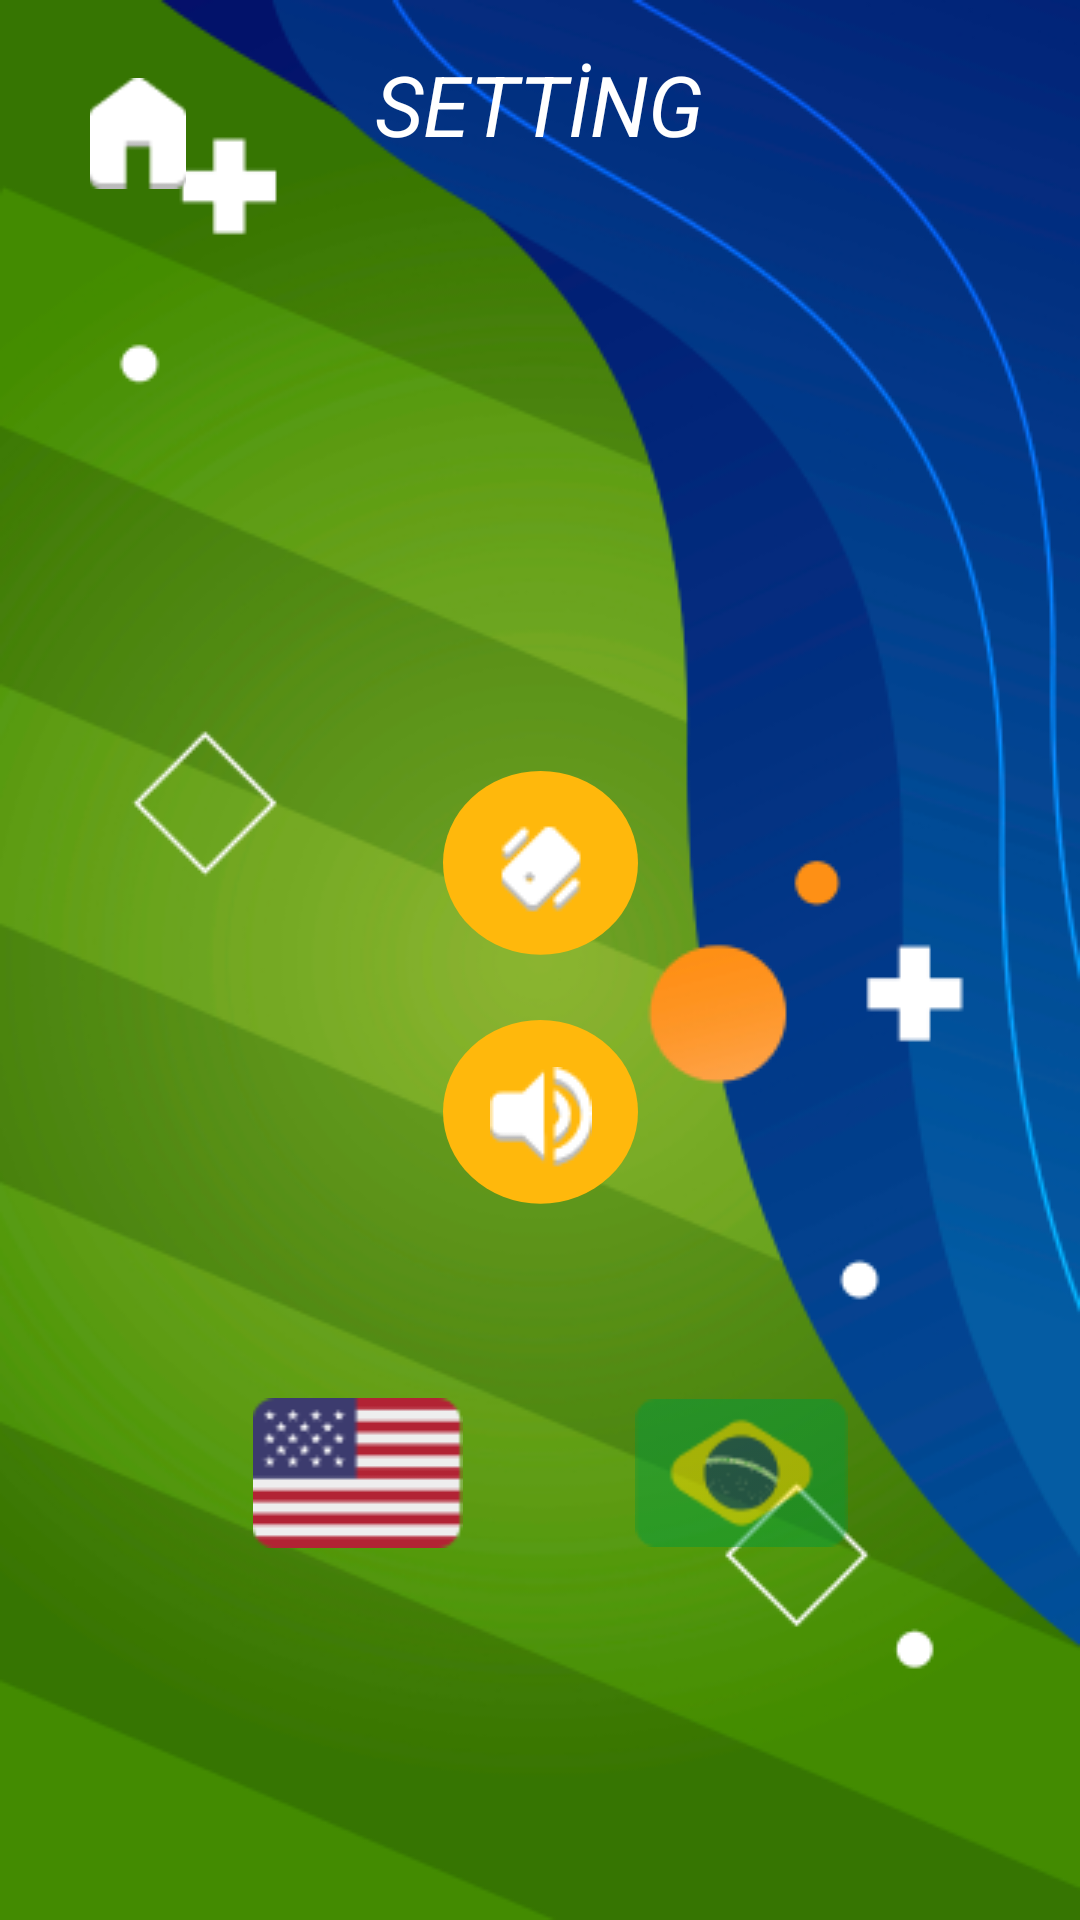

Write the Android layout XML for this screen, with the resource values it uses.
<!-- AndroidManifest.xml: application theme Theme.Footstone -->
<!-- res/layout/activity_setting.xml -->
<?xml version="1.0" encoding="utf-8"?>
<androidx.constraintlayout.widget.ConstraintLayout xmlns:android="http://schemas.android.com/apk/res/android"
    xmlns:app="http://schemas.android.com/apk/res-auto"
    xmlns:tools="http://schemas.android.com/tools"
    android:layout_width="match_parent"
    android:layout_height="match_parent"
    tools:context=".SettingActivity"
    android:background="@drawable/background">


    <ImageView
        android:id="@+id/imageview_home4"
        android:layout_width="34dp"
        android:layout_height="37dp"
        android:layout_marginStart="29dp"
        android:layout_marginTop="26dp"
        android:src="@drawable/home"
        app:layout_constraintStart_toStartOf="parent"
        app:layout_constraintTop_toTopOf="parent" />

    <TextView
        android:layout_width="wrap_content"
        android:layout_height="wrap_content"
        android:layout_marginTop="16dp"
        android:text="@string/setting"
        android:textColor="@color/white"
        android:textSize="28dp"
        android:textStyle="italic"
        app:layout_constraintEnd_toEndOf="parent"
        app:layout_constraintStart_toStartOf="parent"
        app:layout_constraintTop_toTopOf="parent" />

    <androidx.constraintlayout.widget.ConstraintLayout
        android:layout_width="299dp"
        android:layout_height="381dp"
        android:layout_marginTop="161dp"
        android:layout_marginBottom="189dp"
        app:layout_constraintBottom_toBottomOf="parent"
        app:layout_constraintEnd_toEndOf="parent"
        app:layout_constraintStart_toStartOf="parent"
        app:layout_constraintTop_toTopOf="parent"
        app:layout_constraintVertical_bias="0.0">

        <ImageView
            android:id="@+id/settings"
            android:layout_width="65dp"
            android:layout_height="65dp"
            android:layout_marginTop="96dp"
            android:background="@drawable/ellipsebuttonleft"
            android:scaleType="centerInside"
            android:src="@drawable/vecor_screen"
            app:layout_constraintEnd_toEndOf="parent"
            app:layout_constraintStart_toStartOf="parent"
            app:layout_constraintTop_toTopOf="parent" />

        <ImageView
            android:id="@+id/info"
            android:layout_width="65dp"
            android:layout_height="65dp"
            android:layout_marginTop="18dp"
            android:background="@drawable/ellipsebuttonleft"
            android:scaleType="centerInside"
            android:src="@drawable/vector_volume"
            app:layout_constraintEnd_toEndOf="parent"
            app:layout_constraintStart_toStartOf="parent"
            app:layout_constraintTop_toBottomOf="@+id/settings" />


        <ImageView

            android:id="@+id/image_en"
            android:layout_width="71dp"
            android:layout_height="50dp"
            android:layout_marginStart="53dp"
            android:layout_marginTop="61dp"
            android:src="@drawable/en"
            app:layout_constraintStart_toStartOf="parent"
            app:layout_constraintTop_toBottomOf="@+id/info" />

        <ImageView
            android:id="@+id/image_port"
            android:layout_width="71dp"
            android:layout_height="50dp"
            android:layout_marginStart="57dp"
            android:layout_marginTop="61dp"
            android:src="@drawable/brazil"
            app:layout_constraintStart_toEndOf="@+id/image_en"
            app:layout_constraintTop_toBottomOf="@+id/info" />
    </androidx.constraintlayout.widget.ConstraintLayout>

</androidx.constraintlayout.widget.ConstraintLayout>
<!-- resources referenced by this layout -->
<resources>
  <!-- drawable background: png bitmap (drawable, 139948 bytes) -->
  <!-- drawable brazil: png bitmap (drawable, 2069 bytes) -->
  <!-- drawable ellipsebuttonleft (drawable) -->
  <vector xmlns:android="http://schemas.android.com/apk/res/android"
      android:width="65dp"
      android:height="69dp"
      android:viewportWidth="65"
      android:viewportHeight="69">
    <path
        android:pathData="M32.5,32.5m-32.5,0a32.5,32.5 0,1 1,65 0a32.5,32.5 0,1 1,-65 0"
        android:fillColor="#FFB80C"/>
  </vector>
  <!-- drawable en: png bitmap (drawable, 1468 bytes) -->
  <!-- drawable home: png bitmap (drawable, 463 bytes) -->
  <!-- drawable vecor_screen: png bitmap (drawable, 662 bytes) -->
  <!-- drawable vector_volume: png bitmap (drawable, 1051 bytes) -->
  <string name="setting">SETTİNG</string>
  <style name="Theme.Footstone" parent="Theme.MaterialComponents.DayNight.NoActionBar">
          
          <item name="colorPrimary">@color/purple_500</item>
          <item name="colorPrimaryVariant">@color/purple_700</item>
          <item name="colorOnPrimary">@color/white</item>
          
          <item name="colorSecondary">#FFB80C</item>
          <item name="colorSecondaryVariant">@color/teal_700</item>
          <item name="colorOnSecondary">@color/black</item>
          
          <item name="android:statusBarColor">?attr/colorPrimaryVariant</item>
          
      </style>
  <!-- not gathered from this repository: default colours our renderer supplied (Android Studio template values) -->
  <color name="purple_500">#FF6200EE</color>
  <color name="purple_700">#FF3700B3</color>
  <color name="teal_700">#FF018786</color>
  <color name="black">#FF000000</color>
  <color name="white">#FFFFFFFF</color>
</resources>
